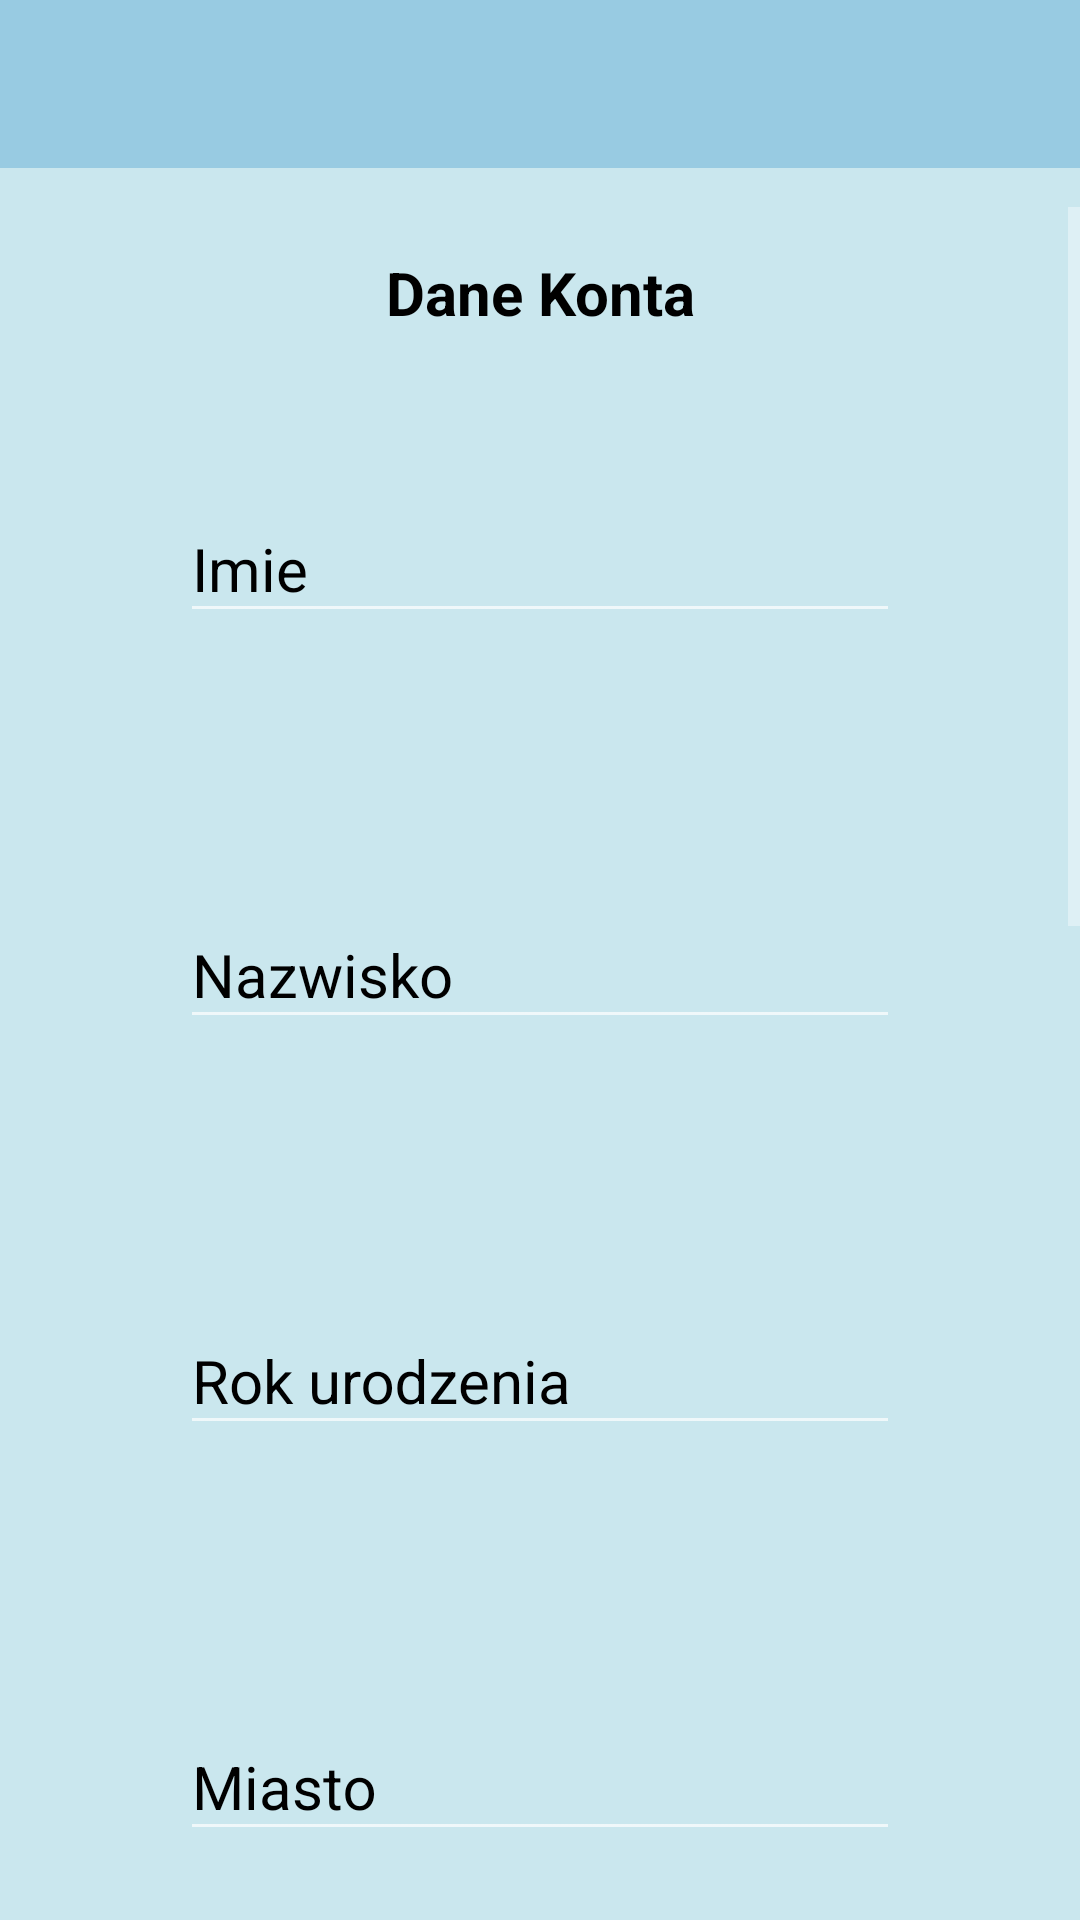

Here is an Android app screen rendered from its layout file. Give the layout XML and the strings, colors and styles it references.
<!-- AndroidManifest.xml: application theme CustomAppTheme -->
<!-- res/layout/activity_teacher_my_account_actvity.xml -->
<?xml version="1.0" encoding="utf-8"?>
<LinearLayout xmlns:android="http://schemas.android.com/apk/res/android"
    xmlns:app="http://schemas.android.com/apk/res-auto"
    xmlns:tools="http://schemas.android.com/tools"
    android:layout_width="match_parent"
    android:layout_height="match_parent"
    android:orientation="vertical"
    android:background="@color/colorAppBackground"
    tools:context=".TeacherMyAccountActivity">

    <include layout="@layout/toolbar"/>
    <ScrollView
        android:layout_width="match_parent"
        android:layout_height="wrap_content">
        <LinearLayout
            android:layout_width="match_parent"
            android:layout_height="wrap_content"
            android:orientation="vertical">
            <TextView
                android:id="@+id/teacherAccountTitle"
                android:layout_width="match_parent"
                android:layout_height="wrap_content"
                android:layout_margin="15dp"
                android:gravity="center"
                android:text="@string/my_account_data_title"
                android:textColor="#000"
                android:textSize="20sp"
                android:textStyle="bold" />

            <com.google.android.material.textfield.TextInputLayout
                android:layout_width="match_parent"
                android:layout_height="wrap_content"
                android:textColorHint="@color/colorFormTitles"
                app:errorEnabled="true"
                android:padding="30dp">
                <EditText
                    android:id="@+id/editText_teacher_name"
                    android:layout_width="match_parent"
                    android:layout_height="wrap_content"
                    android:layout_marginLeft="30dp"
                    android:layout_marginRight="30dp"
                    android:textSize="20sp"
                    android:textColor="#000"
                    android:hint="@string/register_teacher_name_title"
                    android:textAlignment="center"
                    android:inputType="text"
                    android:autofillHints="" />
            </com.google.android.material.textfield.TextInputLayout>

            <com.google.android.material.textfield.TextInputLayout
                android:layout_width="match_parent"
                android:layout_height="wrap_content"
                android:textColorHint="@color/colorFormTitles"
                app:errorEnabled="true"
                android:padding="30dp">
                <EditText
                    android:id="@+id/editText_teacher_surname"
                    android:layout_width="match_parent"
                    android:layout_height="wrap_content"
                    android:layout_marginLeft="30dp"
                    android:layout_marginRight="30dp"
                    android:textSize="20sp"
                    android:textColor="#000"
                    android:hint="@string/register_teacher_surname_title"
                    android:textAlignment="center"
                    android:inputType="text"
                    android:autofillHints="" />
            </com.google.android.material.textfield.TextInputLayout>

            <com.google.android.material.textfield.TextInputLayout
                android:layout_width="match_parent"
                android:layout_height="wrap_content"
                android:textColorHint="@color/colorFormTitles"
                app:errorEnabled="true"
                android:padding="30dp">
                <EditText
                    android:id="@+id/editText_teacher_yearBirth"
                    android:layout_width="match_parent"
                    android:layout_height="wrap_content"
                    android:layout_marginLeft="30dp"
                    android:layout_marginRight="30dp"
                    android:textSize="20sp"
                    android:textColor="#000"
                    android:hint="@string/register_teacher_yearBirth_title"
                    android:textAlignment="center"
                    android:inputType="text"
                    android:autofillHints="" />
            </com.google.android.material.textfield.TextInputLayout>

            <com.google.android.material.textfield.TextInputLayout
                android:layout_width="match_parent"
                android:layout_height="wrap_content"
                android:textColorHint="@color/colorFormTitles"
                app:errorEnabled="true"
                android:padding="30dp">
                <EditText
                    android:id="@+id/editText_teacher_city"
                    android:layout_width="match_parent"
                    android:layout_height="wrap_content"
                    android:layout_marginLeft="30dp"
                    android:layout_marginRight="30dp"
                    android:textSize="20sp"
                    android:textColor="#000"
                    android:hint="@string/register_teacher_city"
                    android:textAlignment="center"
                    android:inputType="text"
                    android:autofillHints="" />
            </com.google.android.material.textfield.TextInputLayout>

            <com.google.android.material.textfield.TextInputLayout
                android:layout_width="match_parent"
                android:layout_height="wrap_content"
                android:textColorHint="@color/colorFormTitles"
                app:errorEnabled="true"
                android:padding="30dp">
                <EditText
                    android:id="@+id/editText_teacher_profession"
                    android:layout_width="match_parent"
                    android:layout_height="wrap_content"
                    android:layout_marginLeft="30dp"
                    android:layout_marginRight="30dp"
                    android:textSize="20sp"
                    android:textColor="#000"
                    android:hint="@string/register_teacher_profession"
                    android:textAlignment="center"
                    android:inputType="text"
                    android:autofillHints="" />
            </com.google.android.material.textfield.TextInputLayout>

            <com.google.android.material.textfield.TextInputLayout
                android:layout_width="match_parent"
                android:layout_height="wrap_content"
                android:padding="30dp"
                app:errorEnabled="true"
                android:textColorHint="@color/colorFormTitles">
                <EditText
                    android:id="@+id/editText_teacher_language"
                    android:layout_width="match_parent"
                    android:layout_height="wrap_content"
                    android:layout_marginLeft="30dp"
                    android:layout_marginRight="30dp"
                    android:textColor="#000"
                    android:hint="@string/register_teacher_language_title"
                    android:inputType="text"
                    android:textSize="20sp"
                    android:textAlignment="center"
                    android:autofillHints="" />
            </com.google.android.material.textfield.TextInputLayout>

            <com.google.android.material.textfield.TextInputLayout
                android:layout_width="match_parent"
                android:layout_height="wrap_content"
                android:textColorHint="@color/colorFormTitles"
                app:errorEnabled="true"
                android:padding="30dp">
                <EditText
                    android:id="@+id/editText_teacher_username"
                    android:layout_width="match_parent"
                    android:layout_height="wrap_content"
                    android:layout_marginLeft="30dp"
                    android:layout_marginRight="30dp"
                    android:textSize="20sp"
                    android:textColor="#000"
                    android:hint="@string/register_teacher_account_name"
                    android:textAlignment="center"
                    android:inputType="text"
                    android:autofillHints="" />
            </com.google.android.material.textfield.TextInputLayout>

            <com.google.android.material.textfield.TextInputLayout
                android:layout_width="match_parent"
                android:layout_height="wrap_content"
                android:padding="30dp"
                app:passwordToggleEnabled="true"
                app:errorEnabled="true"
                android:textColorHint="@color/colorFormTitles">
                <EditText
                    android:id="@+id/editText_teacher_password"
                    android:layout_width="match_parent"
                    android:layout_height="wrap_content"
                    android:layout_marginLeft="30dp"
                    android:layout_marginRight="30dp"
                    android:textColor="#000"
                    android:hint="@string/password"
                    android:inputType="textPassword"
                    android:textSize="20sp"
                    android:textAlignment="center"
                    android:autofillHints="" />
            </com.google.android.material.textfield.TextInputLayout>

            <com.google.android.material.textfield.TextInputLayout
                android:layout_width="match_parent"
                android:layout_height="wrap_content"
                android:padding="30dp"
                app:passwordToggleEnabled="true"
                app:errorEnabled="true"
                android:textColorHint="@color/colorFormTitles">
                <EditText
                    android:id="@+id/editText_teacher_email"
                    android:layout_width="match_parent"
                    android:layout_height="wrap_content"
                    android:layout_marginLeft="30dp"
                    android:layout_marginRight="30dp"
                    android:textColor="#000"
                    android:hint="@string/register_teacher_email"
                    android:inputType="textEmailAddress"
                    android:textSize="20sp"
                    android:textAlignment="center"
                    android:autofillHints="" />
            </com.google.android.material.textfield.TextInputLayout>
            <Button
                android:id="@+id/update_teacher_Button"
                android:layout_width="wrap_content"
                android:layout_height="wrap_content"
                android:text="@string/update_button_title"
                android:background="@color/colorActionButtons"
                android:padding="5dp"
                android:layout_margin="15dp"
                android:layout_gravity="end" />
        </LinearLayout>
    </ScrollView>
</LinearLayout>
<!-- res/layout/toolbar.xml (included above) -->
<?xml version="1.0" encoding="utf-8"?>
<androidx.appcompat.widget.Toolbar
    xmlns:android="http://schemas.android.com/apk/res/android"
    xmlns:app="http://schemas.android.com/apk/res-auto"
    android:layout_width="match_parent"
    android:layout_height="wrap_content"
    android:id="@+id/toolbar"
    android:background="@color/colorActionBar"
    android:layout_marginBottom="13dp"
    android:theme="@style/ThemeOverlay.AppCompat.Dark.ActionBar"
    app:popupTheme="@style/ThemeOverlay.AppCompat.Light"
    style="@style/CustomAppTheme">

</androidx.appcompat.widget.Toolbar>
<!-- resources referenced by this layout -->
<resources>
  <color name="colorActionBar">#98CBE2</color>
  <color name="colorActionButtons">#57BDDD</color>
  <color name="colorAppBackground">#CAE7EE</color>
  <color name="colorFormTitles">#000</color>
  <string name="my_account_data_title">Dane Konta</string>
  <string name="password">Hasło</string>
  <string name="register_teacher_account_name">Login</string>
  <string name="register_teacher_city">Miasto</string>
  <string name="register_teacher_email">Email</string>
  <string name="register_teacher_language_title">Język</string>
  <string name="register_teacher_name_title">Imie</string>
  <string name="register_teacher_profession">Zawód</string>
  <string name="register_teacher_surname_title">Nazwisko</string>
  <string name="register_teacher_yearBirth_title">Rok urodzenia</string>
  <string name="update_button_title">Edytuj</string>
  <style name="CustomAppTheme" parent="Theme.AppCompat.NoActionBar">
          
          <item name="colorPrimary">#CAE7EE</item>
          <item name="colorPrimaryDark">#57BDDD</item>
          <item name="colorAccent">#87ed70</item>
      </style>
</resources>
